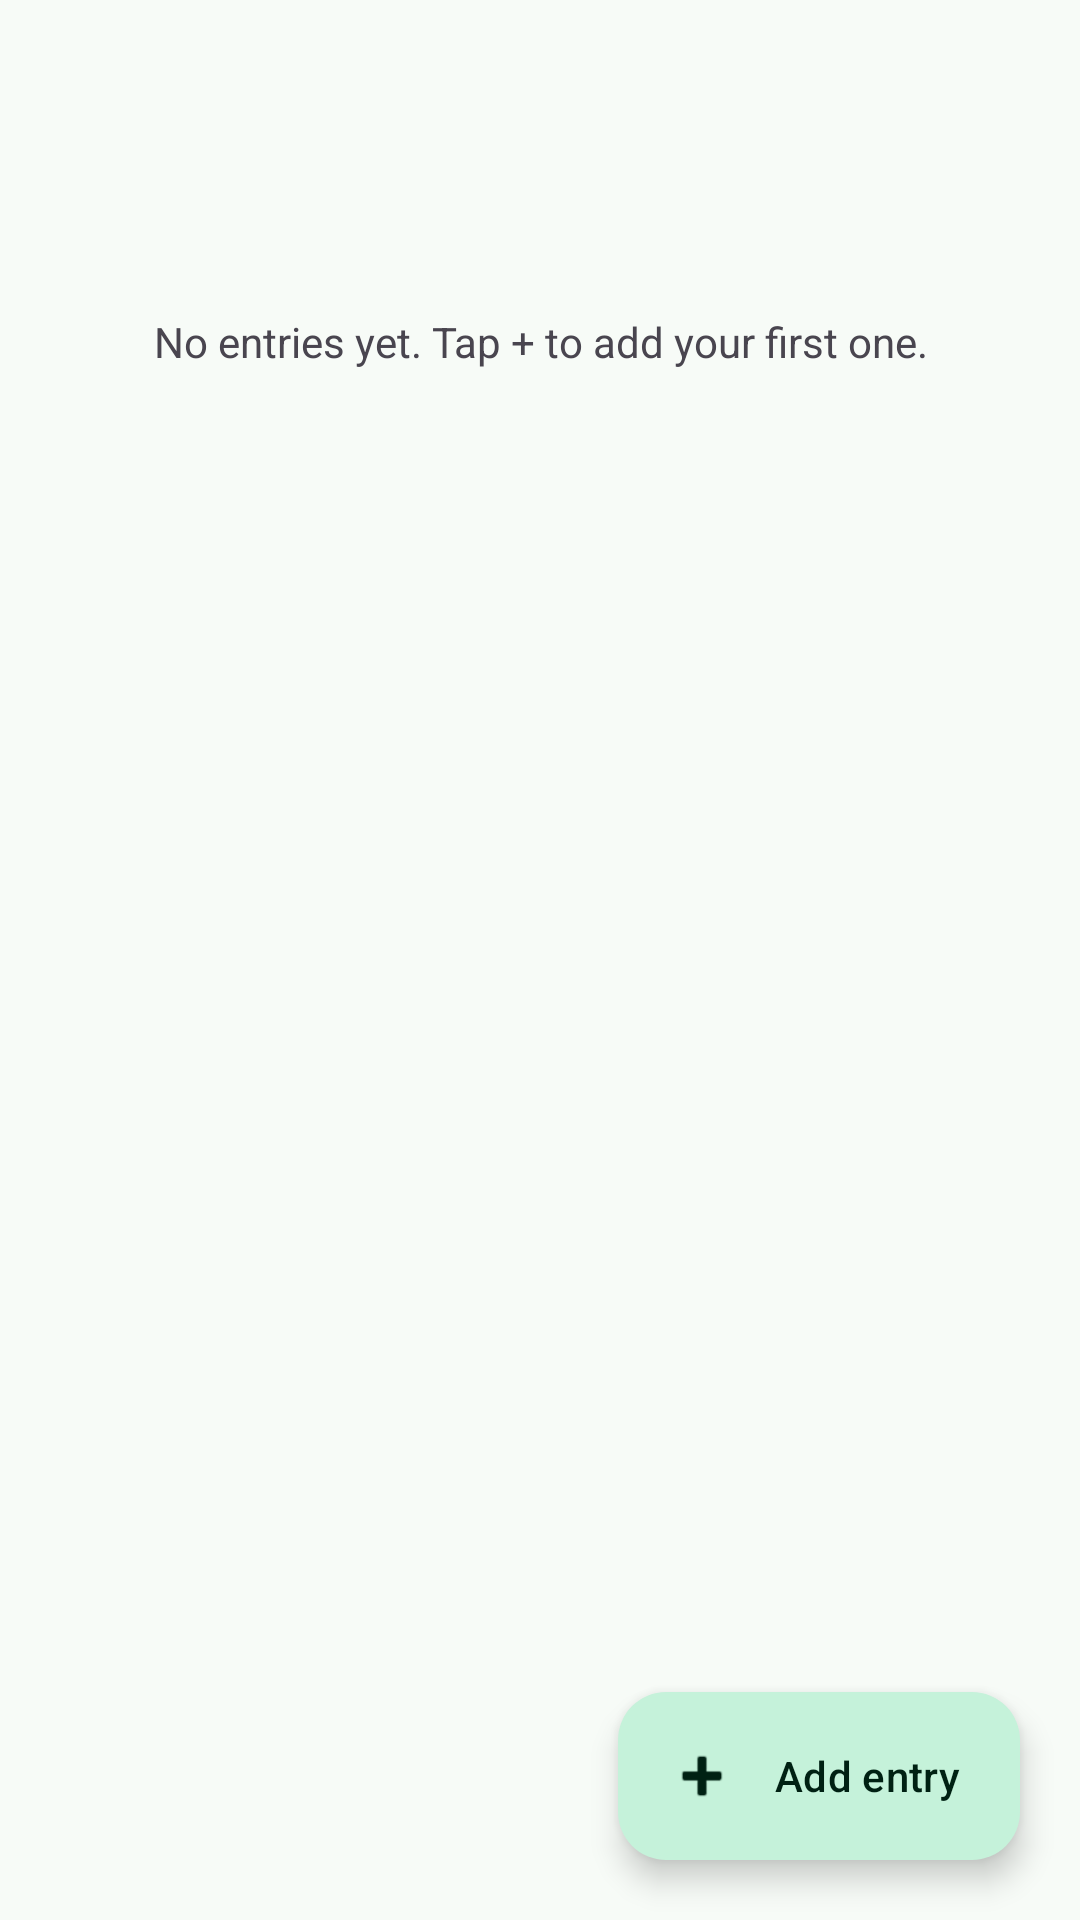

Write the Android layout XML for this screen, with the resource values it uses.
<!-- AndroidManifest.xml: application theme Theme.FitTrack -->
<!-- res/layout/fragment_records.xml -->
<?xml version="1.0" encoding="utf-8"?>
<androidx.coordinatorlayout.widget.CoordinatorLayout
    xmlns:android="http://schemas.android.com/apk/res/android"
    xmlns:app="http://schemas.android.com/apk/res-auto"
    android:layout_width="match_parent"
    android:layout_height="match_parent">
    <LinearLayout
        android:layout_width="match_parent"
        android:layout_height="match_parent"
        android:orientation="vertical"
        android:padding="16dp">
        <TextView android:id="@+id/recordTitle"
            android:layout_width="match_parent" android:layout_height="wrap_content"
            android:textAppearance="?attr/textAppearanceHeadlineMedium"
            android:textStyle="bold" />
        <TextView android:id="@+id/recordSubtitle"
            android:layout_width="match_parent" android:layout_height="wrap_content"
            android:layout_marginTop="8dp"
            android:textAppearance="?attr/textAppearanceBodyMedium" />
        <TextView android:id="@+id/emptyText"
            android:layout_width="match_parent" android:layout_height="wrap_content"
            android:layout_marginTop="24dp" android:gravity="center"
            android:text="No entries yet. Tap + to add your first one." />
        <androidx.recyclerview.widget.RecyclerView
            android:id="@+id/recordsList"
            android:layout_width="match_parent" android:layout_height="0dp"
            android:layout_weight="1" android:layout_marginTop="12dp" />
    </LinearLayout>
    <com.google.android.material.floatingactionbutton.ExtendedFloatingActionButton
        android:id="@+id/addRecord"
        android:layout_width="wrap_content" android:layout_height="wrap_content"
        android:layout_gravity="bottom|end" android:layout_margin="20dp"
        android:text="Add entry" app:icon="@android:drawable/ic_input_add" />
</androidx.coordinatorlayout.widget.CoordinatorLayout>
<!-- resources referenced by this layout -->
<resources>
  <style name="Theme.FitTrack" parent="Theme.Material3.DayNight.NoActionBar">
          <item name="colorPrimary">@color/fit_primary</item>
          <item name="colorOnPrimary">@color/fit_on_primary</item>
          <item name="colorPrimaryContainer">@color/fit_primary_container</item>
          <item name="colorOnPrimaryContainer">@color/fit_on_primary_container</item>
          <item name="android:colorBackground">@color/fit_background</item>
          <item name="colorOnBackground">@color/fit_on_background</item>
          <item name="colorSurface">@color/fit_surface</item>
          <item name="android:statusBarColor">@android:color/transparent</item>
          <item name="android:navigationBarColor">@android:color/transparent</item>
          <item name="android:windowLightStatusBar">?attr/isLightTheme</item>
      </style>
  <color name="fit_primary">#176B4D</color>
  <color name="fit_on_primary">#FFFFFF</color>
  <color name="fit_primary_container">#C5F2DA</color>
  <color name="fit_on_primary_container">#002113</color>
  <color name="fit_background">#F7FBF7</color>
  <color name="fit_on_background">#18221D</color>
  <color name="fit_surface">#FFFFFF</color>
</resources>
